Run: headless pygame with SDL's dummy video driver; simulated clock (each Clock.tick advances the game by its frame time, no real sleeping); random seed 0; keys injected as events and as key.get_pressed() state; mouse plan: one left click at the window centre at the start of phase 2, then a move to the lower-right quarter at the start of phase 3.
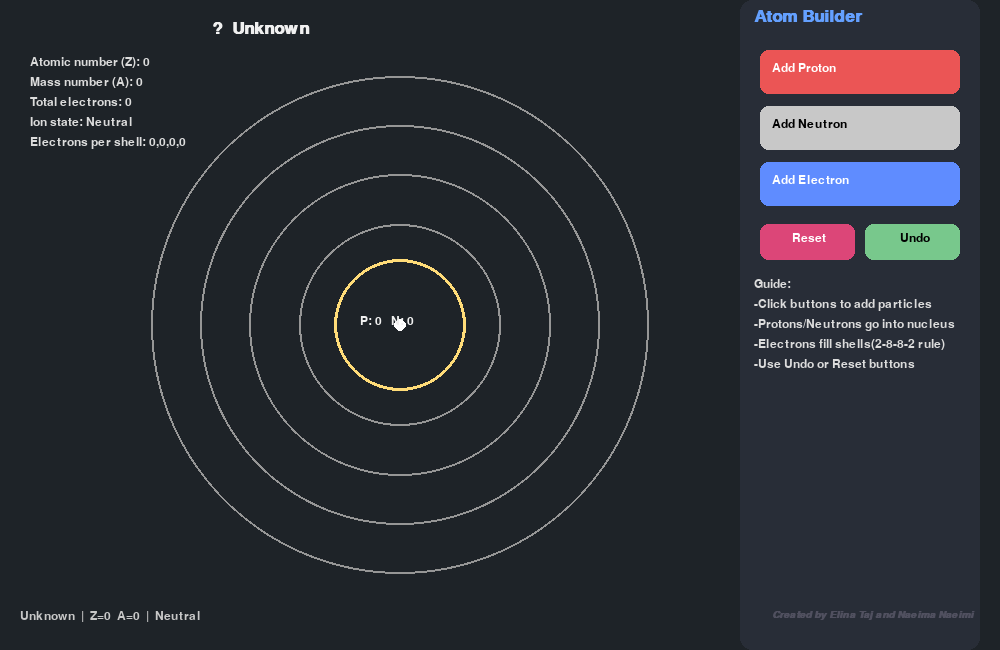
Frame 1 of 4 · flips 1–60 · no input
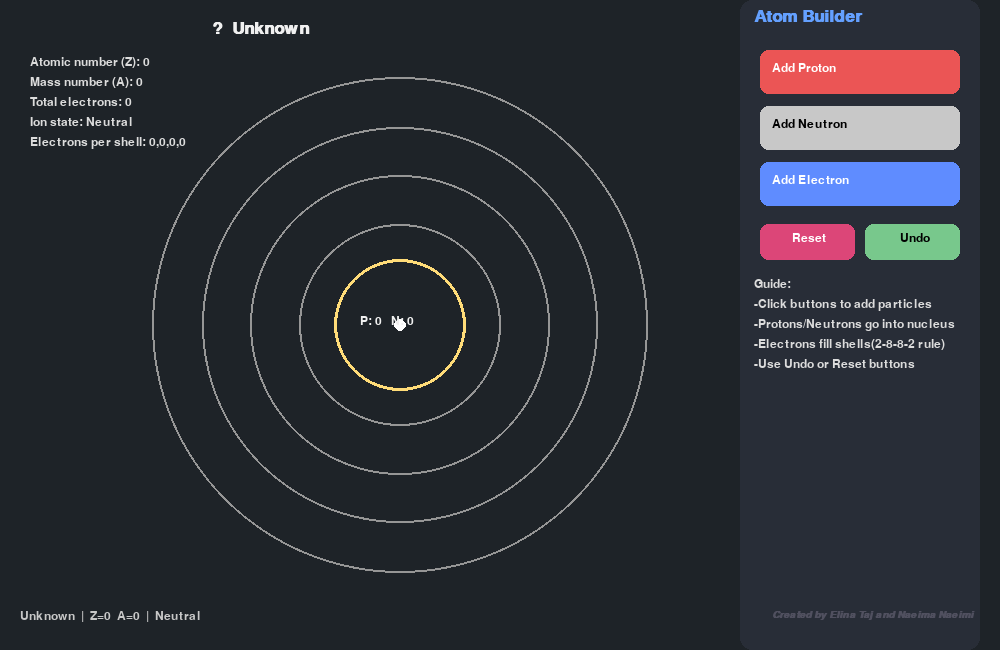
Frame 2 of 4 · flips 61–180 · clicked the window centre · tapped SPACE, RETURN · held RIGHT (→), D
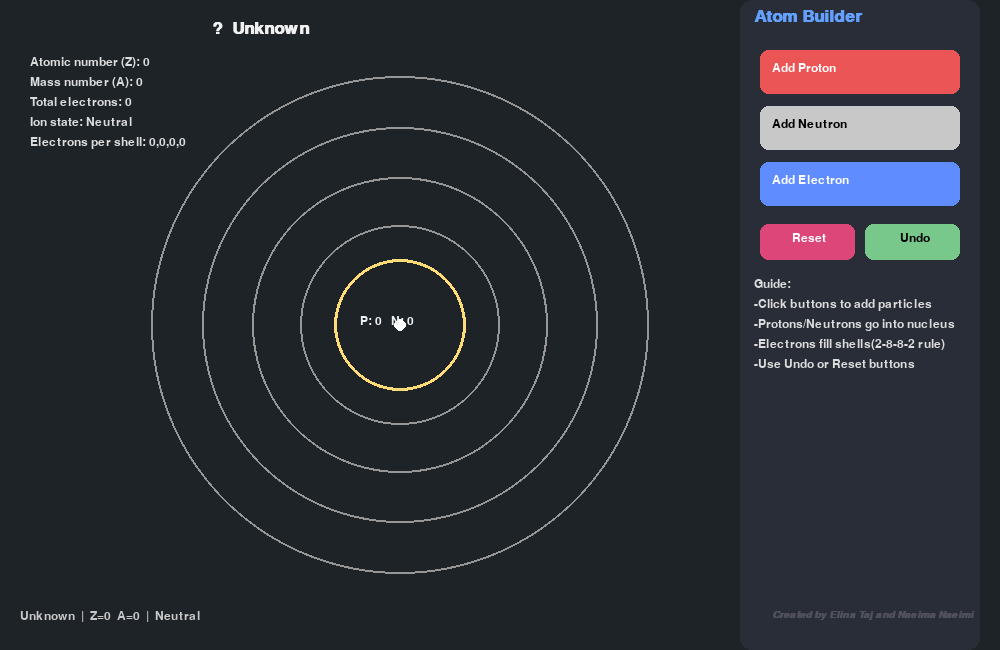
Frame 3 of 4 · flips 181–300 · moved the mouse to the lower-right quarter · held DOWN (↓), S
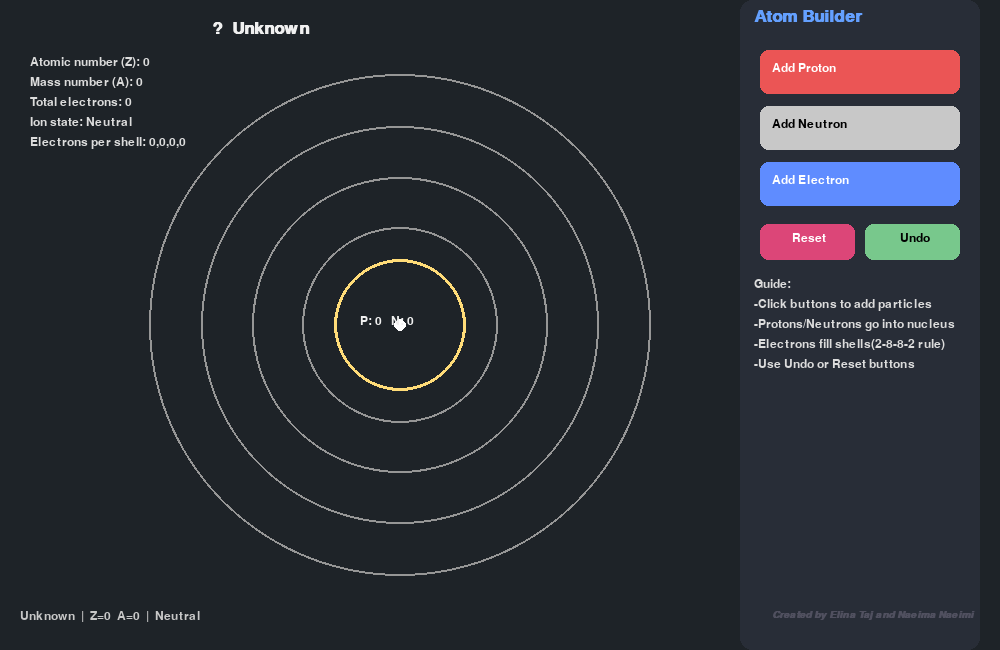
Frame 4 of 4 · flips 301–420 · held LEFT (←), A, UP (↑), W

The pygame program that drew these frames:

"""
Atom Builder (Pygame) — نسخه کارتونی و کلیکی
نحوهٔ کار:
- کلیک روی دکمه Proton/Neutron/Electron -> ذره ساخته می‌شود
- پروتون/نوترون داخل هسته قرار می‌گیرند (چیدمان پویا)
- الکترون‌ها به ترتیب در اولین مدار خالی قرار می‌گیرند (مدل بوهر ساده)
- اطلاعات عنصر (نام، عدد اتمی، عدد جرمی، یون و الکترون‌ها در لایه‌ها) نمایش داده می‌شود

اجرا:
> pip install pygame
> python atom_builder.py
"""

import pygame
import sys
import math
import random

pygame.init()
WIDTH, HEIGHT = 1000, 650
SCREEN = pygame.display.set_mode((WIDTH, HEIGHT))
pygame.display.set_caption("Atom Builder — شبیه‌ساز ساخت اتم")

FPS = 60
CLOCK = pygame.time.Clock()

# ---------------------------
# تنظیمات بصری (کارتونی)
# ---------------------------
BG_COLOR = (30, 35, 40)
PANEL_COLOR = (40, 45, 55)
ACCENT = (100, 160, 255)
PROTON_COLOR = (235, 85, 85)    # قرمز
NEUTRON_COLOR = (200, 200, 200) # خاکستری روشن
ELECTRON_COLOR = (95, 140, 255) # آبی کارتونی
NUCLEUS_BORDER = (255, 220, 120)
SHELL_COLOR = (150, 150, 150)

FONT = pygame.font.SysFont("arial", 18)
BIGFONT = pygame.font.SysFont("arial", 26, bold=True)

# ---------------------------
# جدول عنصرها (نماد و نام) — تا 36 کافی برای نهم
# ---------------------------
ELEMENTS = {
    1: ("H", "Hydrogen"),
    2: ("He", "Helium"),
    3: ("Li", "Lithium"),
    4: ("Be", "Beryllium"),
    5: ("B", "Boron"),
    6: ("C", "Carbon"),
    7: ("N", "Nitrogen"),
    8: ("O", "Oxygen"),
    9: ("F", "Fluorine"),
    10: ("Ne", "Neon"),
    11: ("Na", "Sodium"),
    12: ("Mg", "Magnesium"),
    13: ("Al", "Aluminium"),
    14: ("Si", "Silicon"),
    15: ("P", "Phosphorus"),
    16: ("S", "Sulfur"),
    17: ("Cl", "Chlorine"),
    18: ("Ar", "Argon"),
    19: ("K", "Potassium"),
    20: ("Ca", "Calcium"),
    21: ("Sc", "Scandium"),
    22: ("Ti", "Titanium"),
    23: ("V", "Vanadium"),
    24: ("Cr", "Chromium"),
    25: ("Mn", "Manganese"),
    26: ("Fe", "Iron"),
    27: ("Co", "Cobalt"),
    28: ("Ni", "Nickel"),
    29: ("Cu", "Copper"),
    30: ("Zn", "Zinc"),
    31: ("Ga", "Gallium"),
    32: ("Ge", "Germanium"),
    33: ("As", "Arsenic"),
    34: ("Se", "Selenium"),
    35: ("Br", "Bromine"),
    36: ("Kr", "Krypton"),
}

# ---------------------------
# محل‌ها و اندازه‌ها
# ---------------------------
SIDEBAR_X = WIDTH - 260
SIDEBAR_W = 240
CENTER = (WIDTH//2 - 100, HEIGHT//2)  # مرکز نمایش اتم (کمی به چپ برای پنل)
NUCLEUS_RADIUS = 60
SHELL_RADII = [NUCLEUS_RADIUS + 40, NUCLEUS_RADIUS + 90, NUCLEUS_RADIUS + 140, NUCLEUS_RADIUS + 190]  # سه مدار
SHELL_CAPACITIES = [2, 8, 18, 32]  # سادگی: سه لایه اصلی

# دکمه‌ها
BUTTON_W, BUTTON_H = 200, 44
BUTTON_START_Y = 40

# ---------------------------
# وضعیت اتم (داده‌ها)
# ---------------------------
protons = []   # هر پروتون: (x,y) برای نمایش داخل هسته
neutrons = []  # هر نوترون: (x,y)
electrons = [[], [], [], []]  # هر لیست داخل نمایشگر برای هر مدار: داخل هر آیتم زاویه (radians)

# تاریخچه برای undo ساده
history = []  # لیستی از ('p'/'n'/'e', extra_info)

# ---------------------------
# توابع کمکی طراحی
# ---------------------------
def draw_rounded_rect(surface, rect, color, radius=8):
    pygame.draw.rect(surface, color, rect, border_radius=radius)

def draw_sidebar():
    # پنل سمت راست
    panel_rect = pygame.Rect(SIDEBAR_X, 0, SIDEBAR_W, HEIGHT)
    draw_rounded_rect(SCREEN, panel_rect, PANEL_COLOR, radius=12)

    # عنوان
    title_surf = BIGFONT.render("Atom Builder", True, ACCENT)
    SCREEN.blit(title_surf, (SIDEBAR_X + 14, 8))

    # دکمه‌ها
    bx = SIDEBAR_X + 20
    y = BUTTON_START_Y + 10

    # proton button
    p_rect = pygame.Rect(bx, y, BUTTON_W, BUTTON_H)
    draw_rounded_rect(SCREEN, p_rect, PROTON_COLOR)
    SCREEN.blit(FONT.render("Add Proton", True, (255,255,255)), (bx + 12, y + 12))
    y += BUTTON_H + 12

    # neutron button
    n_rect = pygame.Rect(bx, y, BUTTON_W, BUTTON_H)
    draw_rounded_rect(SCREEN, n_rect, NEUTRON_COLOR)
    SCREEN.blit(FONT.render("Add Neutron", True, (0,0,0)), (bx + 12, y + 12))
    y += BUTTON_H + 12

# electron button
    e_rect = pygame.Rect(bx, y, BUTTON_W, BUTTON_H)
    draw_rounded_rect(SCREEN, e_rect, ELECTRON_COLOR)
    SCREEN.blit(FONT.render("Add Electron ", True, (255,255,255)), (bx + 12, y + 12))
    y += BUTTON_H + 18

    # reset و undo
    r_rect = pygame.Rect(bx, y, 95, 36)
    u_rect = pygame.Rect(bx+105, y, 95, 36)
    draw_rounded_rect(SCREEN, r_rect, (220,70,120))
    draw_rounded_rect(SCREEN, u_rect, (120,200,140))
    SCREEN.blit(FONT.render("Reset", True, (255,255,255)), (bx + 32, y + 8))
    SCREEN.blit(FONT.render("Undo", True, (0,0,0)), (bx + 140, y + 8))
    y += 48

    # توضیحات کوتاه
    lines = [
    "Guide:",
    "-Click buttons to add particles",
    "-Protons/Neutrons go into nucleus",
    "-Electrons fill shells(2-8-8-2 rule)",
    "-Use Undo or Reset buttons"
    ]
    ly = y + 6
    for l in lines:
        SCREEN.blit(FONT.render(l, True, (220,220,220)), (SIDEBAR_X + 14, ly))
        ly += 20

    # بازگرداندن rectها تا رویدادها بررسی شوند
    return {
        "proton": p_rect,
        "neutron": n_rect,
        "electron": e_rect,
        "reset": r_rect,
        "undo": u_rect,
    }

def place_proton():
    # موقعیت تصادفی منظم داخل هسته (بدون بیرون زدن)
    for _ in range(100):
        angle = random.random() * math.tau
        r = random.random() * (NUCLEUS_RADIUS - 12)
        x = CENTER[0] + r * math.cos(angle)
        y = CENTER[1] + r * math.sin(angle)
        # ساده: بدون چک برخورد
        protons.append((x,y))
        history.append(('p',))
        return

def place_neutron():
    for _ in range(100):
        angle = random.random() * math.tau
        r = random.random() * (NUCLEUS_RADIUS - 12)
        x = CENTER[0] + r * math.cos(angle)
        y = CENTER[1] + r * math.sin(angle)
        neutrons.append((x,y))
        history.append(('n',))
        return

# تغيير داده شده: تابع جدید برای تعیین لایه مناسب بر اساس قانون 8-18-8
def get_target_shell():
    """
    تعیین می‌کند الکترون جدید باید در کدام لایه قرار بگیرد
    قانون: 2, 8, 8, 2, سپس ادامه پر شدن لایه سوم تا 18, سپس لایه چهارم تا 32
    """
    current_shells = [len(lst) for lst in electrons]
    
    # لایه اول: حداکثر 2
    if current_shells[0] < 2:
        return 0
    
    # لایه دوم: حداکثر 8
    if current_shells[1] < 8:
        return 1
    
    # لایه سوم: مرحله اول - تا 8 الکترون اول
    if current_shells[2] < 8:
        return 2
    
    # لایه چهارم: 2 الکترون اول (پتاسیم و کلسیم)
    if current_shells[3] < 2:
        return 3
    
    # برگشت به لایه سوم: از 8 تا 18 (اسکاندیم تا روی)
    if current_shells[2] < 18:
        return 2
    
    # ادامه لایه چهارم: از 2 به بعد
    if current_shells[3] < 32:
        return 3
    
    # همه لایه‌ها پر شده
    return None

# تغيير داده شده: تابع به‌روزرسانی شده برای زاویه‌دهی
def get_electron_angle(shell_index, electron_number):
    """
    الگوی قرارگیری الکترون‌ها در لایه:
    - لایه اول (ظرفیت 2): دو الکترون در دو سمت مخالف -> زاویه 0 و π
    - لایه‌های دیگر: الکترون‌ها به صورت جفت‌های مخالف قرار می‌گیرند
    """
    if shell_index == 0:  # لایه K (ظرفیت 2)
        angles = [0, math.pi]  # 0° و 180°
        return angles[electron_number % 2]
    
    # برای لایه‌های دوم، سوم و چهارم: الگوی متقارن با جفت‌های مخالف
    # الگوی پایه: 8 جهت اصلی (هر 45 درجه یک جهت)
    base_angles = [0, math.pi, math.pi/2, 3*math.pi/2, 
                  math.pi/4, 5*math.pi/4, 3*math.pi/4, 7*math.pi/4]
    
    # اگر تعداد الکترون‌ها کمتر از 8 باشد، از زوایای اصلی استفاده کن
    if electron_number < len(base_angles):
        return base_angles[electron_number]
    else:
        # برای الکترون‌های بیشتر، از زوایای میانی استفاده کن
        extra = electron_number - len(base_angles)
        step = (2 * math.pi) / (len(base_angles) + extra)
        return (extra * step) % (2 * math.pi)
    
# تغيير داده شده: تابع place_electron بازنویسی شده
def place_electron():
    # تعیین لایه هدف
    target_shell = get_target_shell()
    
    if target_shell is None:
        print("تمامی لایه‌های الکترونی پر شده‌اند!")
        return
    
    # محاسبه زاویه مناسب بر اساس تعداد فعلی الکترون‌های آن لایه
    current_count = len(electrons[target_shell])
    angle = get_electron_angle(target_shell, current_count)
    # اضافه کردن نوسان بسیار کم برای ظاهر طبیعی
    angle += random.uniform(-0.03, 0.03)
    
    electrons[target_shell].append(angle)
    history.append(('e', target_shell))

def undo_last():
    if not history:
        return
    last = history.pop()
    if last[0] == 'p':
        if protons:
            protons.pop()
    elif last[0] == 'n':
        if neutrons:
            neutrons.pop()
    elif last[0] == 'e':
        shell = last[1]
        if electrons[shell]:
            electrons[shell].pop()

def reset_all():
    protons.clear()
    neutrons.clear()
    for lst in electrons:
        lst.clear()
    history.clear()

# ---------------------------
# محاسبات اتمی
# ---------------------------
def atomic_number():
    return len(protons)

def mass_number():
    return len(protons) + len(neutrons)

def electrons_count():
    return sum(len(lst) for lst in electrons)

def element_info():
    z = atomic_number()
    # مقدار پیش‌فرض برای زمانی که Z در جدول نباشد
    symbol = "?"
    name = "Unknown"
    if z in ELEMENTS:
        symbol, name = ELEMENTS[z]
    
    # یون یا اتم؟
    e_count = electrons_count()
    ion = ""
    if e_count == z:
        ion = "Neutral"
    elif e_count < z:
        ion = f"{symbol}⁺{z - e_count}" if z in ELEMENTS else f"cations (+{z - e_count})"
    else:
        ion = f"{symbol}⁻{e_count - z}" if z in ELEMENTS else f"anions ({e_count - z} -)"
    # electrons per shell (نمایش ظرفیت نهایی برای شفافیت)
    shells = [len(lst) for lst in electrons]
    return {
        "z": z,
        "mass": mass_number(),
        "symbol": symbol,
        "name": name,
        "ion": ion,
        "shells": shells,
        "electrons": e_count
    }

# ---------------------------
# رسم اتم و ذرات
# ---------------------------
def draw_nucleus():
    # حلقه بیرونی هسته
    pygame.draw.circle(SCREEN, NUCLEUS_BORDER, CENTER, NUCLEUS_RADIUS+6, width=3)
    # هسته پر: محتوای پروتون/نوترون به صورت دایره‌های کوچک داخل هسته
    # رسم پروتون‌ها و نوترون‌ها به طور لایه‌ای برای نرمی نمایش
    # اول نوترون‌ها (خاکستری) بعد پروتون‌ها (قرمز) برای جلوه
    for x,y in neutrons:
        pygame.draw.circle(SCREEN, NEUTRON_COLOR, (int(x),int(y)), 10)
        pygame.draw.circle(SCREEN, (180,180,180), (int(x),int(y)), 10, 2)
    for x,y in protons:
        pygame.draw.circle(SCREEN, PROTON_COLOR, (int(x),int(y)), 10)
        pygame.draw.circle(SCREEN, (180,50,50), (int(x),int(y)), 10, 2)
    # مرکز هسته نمایش (نرمی)
    pygame.draw.circle(SCREEN, (255,255,255,30), CENTER, 6)

def draw_shells_and_electrons(frame_count):
    # رسم مدارها (4 مدار)
    for i, r in enumerate(SHELL_RADII):
        # نوسان ریز برای کارتونی شدن
        wobble = math.sin(frame_count * 0.01 + i) * 1.8
        pygame.draw.circle(SCREEN, SHELL_COLOR, CENTER, int(r + wobble), width=2)

        # رسم الکترون‌ها روی مدار i
        for idx, angle in enumerate(electrons[i]):
            # زاویه نهایی کمی بر اساس frame تغییر کند تا نقطه انگار کمی در حال حرکت باشد
            ang = angle + math.sin(frame_count * 0.02 + idx) * 0.04
            x = CENTER[0] + (r) * math.cos(ang)
            y = CENTER[1] + (r) * math.sin(ang)
            # الکترون: دایره براق با هاله
            ex, ey = int(x), int(y)
            pygame.draw.circle(SCREEN, (255,255,255), (ex,ey), 8)  # نور
            pygame.draw.circle(SCREEN, ELECTRON_COLOR, (ex,ey), 6)
            pygame.draw.circle(SCREEN, (30,30,60), (ex,ey), 6, 2)

def draw_center_label():
    info = element_info()
    x = 310
    y = 20
    # جعبه اطلاعات کوچک بالای جدول
    title = BIGFONT.render(f"{info['symbol'] or '?'}  {info['name']}", True, (240,240,240))
    SCREEN.blit(title, (x - title.get_width(), y))
    y += 36
    
    
    lines = [
        f"Atomic number (Z): {info['z']}",
        f"Mass number (A): {info['mass']}",
        f"Total electrons: {info['electrons']}",
        f"Ion state: {info['ion']}",
        f"Electrons per shell: {','.join(str(s)for s in info['shells'])}",
    ]
    for l in lines:
        SCREEN.blit(FONT.render(l, True, (220,220,220)), (x - 280, y))
        y += 20

# ---------------------------
# Main loop
# ---------------------------
def main():
    frame = 0
    running = True

    while running:
        CLOCK.tick(FPS)
        frame += 1
        SCREEN.fill(BG_COLOR)

        # رسم پنل و دکمه‌ها و گرفتن رفرنس
        btns = draw_sidebar()

        # رسم اتم (در وسط)
        draw_shells_and_electrons(frame)
        draw_nucleus()
        draw_center_label()

        # رسم توضیحات پایینِ صفحه (راهنما/وضعیت)
        info = element_info()
        status_text = f"{info['name']}  |  Z={info['z']}  A={info['mass']}  |  {info['ion']}"
        status_surf = FONT.render(status_text, True, (200,200,200))
        SCREEN.blit(status_surf, (20, HEIGHT - 40))

        # نمایش تعداد پروتون/نوترون بزرگ‌تر روی هسته
        pcount = len(protons)
        ncount = len(neutrons)
        center_text = FONT.render(f"P: {pcount}   N: {ncount}", True, (240,240,240))
        SCREEN.blit(center_text, (CENTER[0] - 40, CENTER[1] - 10))
        
        SIGN_FONT = pygame.font.SysFont("arial", 15, bold = True, italic = True)
        signature = SIGN_FONT.render(" Created by Elina Taj and Naeima Naeimi", True, (80,80,95))
        signature_rect = signature.get_rect(bottomright = (WIDTH - 24, HEIGHT - 30))
        SCREEN.blit(signature, signature_rect)

        for event in pygame.event.get():
            if event.type == pygame.QUIT:
                running = False
            elif event.type == pygame.MOUSEBUTTONDOWN and event.button == 1:
                mx, my = event.pos
                # اگر روی دکمهٔ پروتون کلیک شد
                if btns["proton"].collidepoint((mx,my)):
                    place_proton()
                elif btns["neutron"].collidepoint((mx,my)):
                    place_neutron()
                elif btns["electron"].collidepoint((mx,my)):
                    place_electron()
                elif btns["reset"].collidepoint((mx,my)):
                    reset_all()
                elif btns["undo"].collidepoint((mx,my)):
                    undo_last()
                else:
                    # کلیک روی صفحهٔ اصلی (در صورت نیاز مستقبلاً می‌توانیم کلیک روی مدار خاص اضافه کنیم)
                    pass

        pygame.display.flip()

    pygame.quit()
    sys.exit()

if __name__ == "__main__":
    main()
